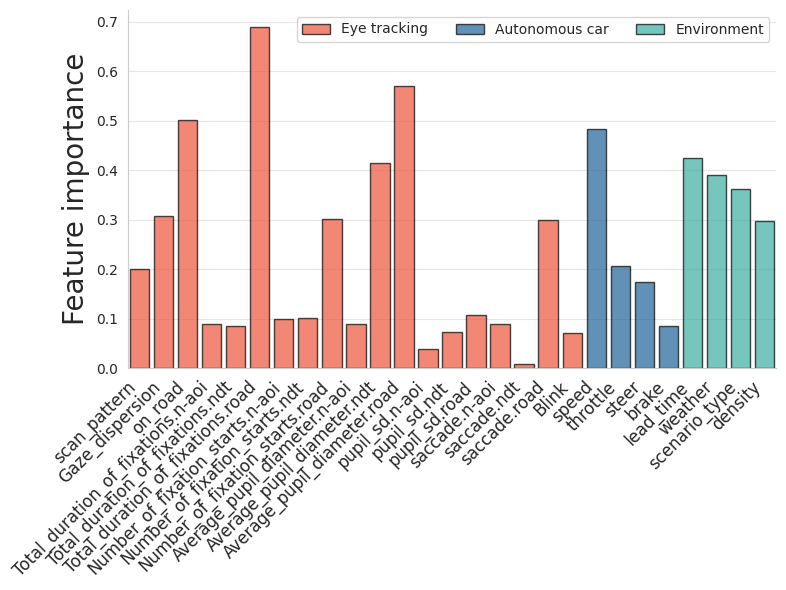

Reproduce this figure in Python. (Note: this script raises an exception after producing the figure.)
import pandas as pd
import seaborn as sns
import matplotlib.pyplot as plt

# 读取数据
data = {'feature': ['scan_pattern', 'Gaze_dispersion', 'on_road', 'Total_duration_of_fixations.n-aoi',
                    'Total_duration_of_fixations.ndt', 'Total_duration_of_fixations.road',
                    'Number_of_fixation_starts.n-aoi', 'Number_of_fixation_starts.ndt',
                    'Number_of_fixation_starts.road', 'Average_pupil_diameter.n-aoi',
                    'Average_pupil_diameter.ndt', 'Average_pupil_diameter.road', 'pupil_sd.n-aoi',
                    'pupil_sd.ndt', 'pupil_sd.road', 'saccade.n-aoi', 'saccade.ndt', 'saccade.road',
                    'Blink', 'speed', 'throttle', 'steer', 'brake', 'lead_time', 'weather', 'scenario_type',
                    'density'],
        'feature_importance': [0.200358, 0.306861, 0.500914, 0.09003, 0.086132,
                               0.68911, 0.10003, 0.101353, 0.302494, 0.090033,
                               0.415179, 0.570812, 0.040054, 0.073551, 0.107772,
                               0.09003, 0.009049, 0.300573, 0.072608, 0.483596,
                               0.20747, 0.175326, 0.086685, 0.425281, 0.391114, 0.362572, 0.297578],
        'group': ['Eye tracking', 'Eye tracking', 'Eye tracking', 'Eye tracking',
                  'Eye tracking', 'Eye tracking', 'Eye tracking', 'Eye tracking',
                  'Eye tracking', 'Eye tracking', 'Eye tracking', 'Eye tracking',
                  'Eye tracking', 'Eye tracking', 'Eye tracking', 'Eye tracking',
                  'Eye tracking', 'Eye tracking', 'Eye tracking', 'Autonomous car',
                  'Autonomous car', 'Autonomous car', 'Autonomous car', 'Environment',
                  'Environment', 'Environment', 'Environment']}

df = pd.DataFrame(data)

# 按照分组的方式进行可视化
sns.set_style("whitegrid")

fig, ax = plt.subplots(figsize=(8, 6))
#sns.barplot(x='feature', y='feature_importance', hue='group', data=df, ax=ax, alpha=0.8, edgecolor='k', linewidth=0.5, dodge=0.2, width=0.7)
sns.barplot(x='feature', y='feature_importance', hue='group', data=df, ax=ax,
            saturation=1, alpha=0.7, edgecolor='black',
            palette=['#ED553B', '#20639B', '#3CAEA3'], dodge=0)
ax.set_xticklabels(ax.get_xticklabels(), rotation=45, ha="right", fontsize=12)
ax.yaxis.grid(alpha=0.5)  # 设置纵坐标方格透明度为0.5
ax.set_xlabel('')
ax.set_ylabel('Feature importance', fontsize=20)
ax.legend(fontsize=24)

# 调整柱子间的间距
n_groups = len(df['feature'].unique())
#plt.setp(ax.artists, width=0.4)
plt.setp(ax.containers, width=0.8)
ax.legend(ncol=n_groups, loc='upper right')

sns.despine()
plt.tight_layout()
plt.savefig('/Users/<user>/Desktop/面向自动驾驶的劝导技术应用/output/feature_imp.png', dpi=400)
